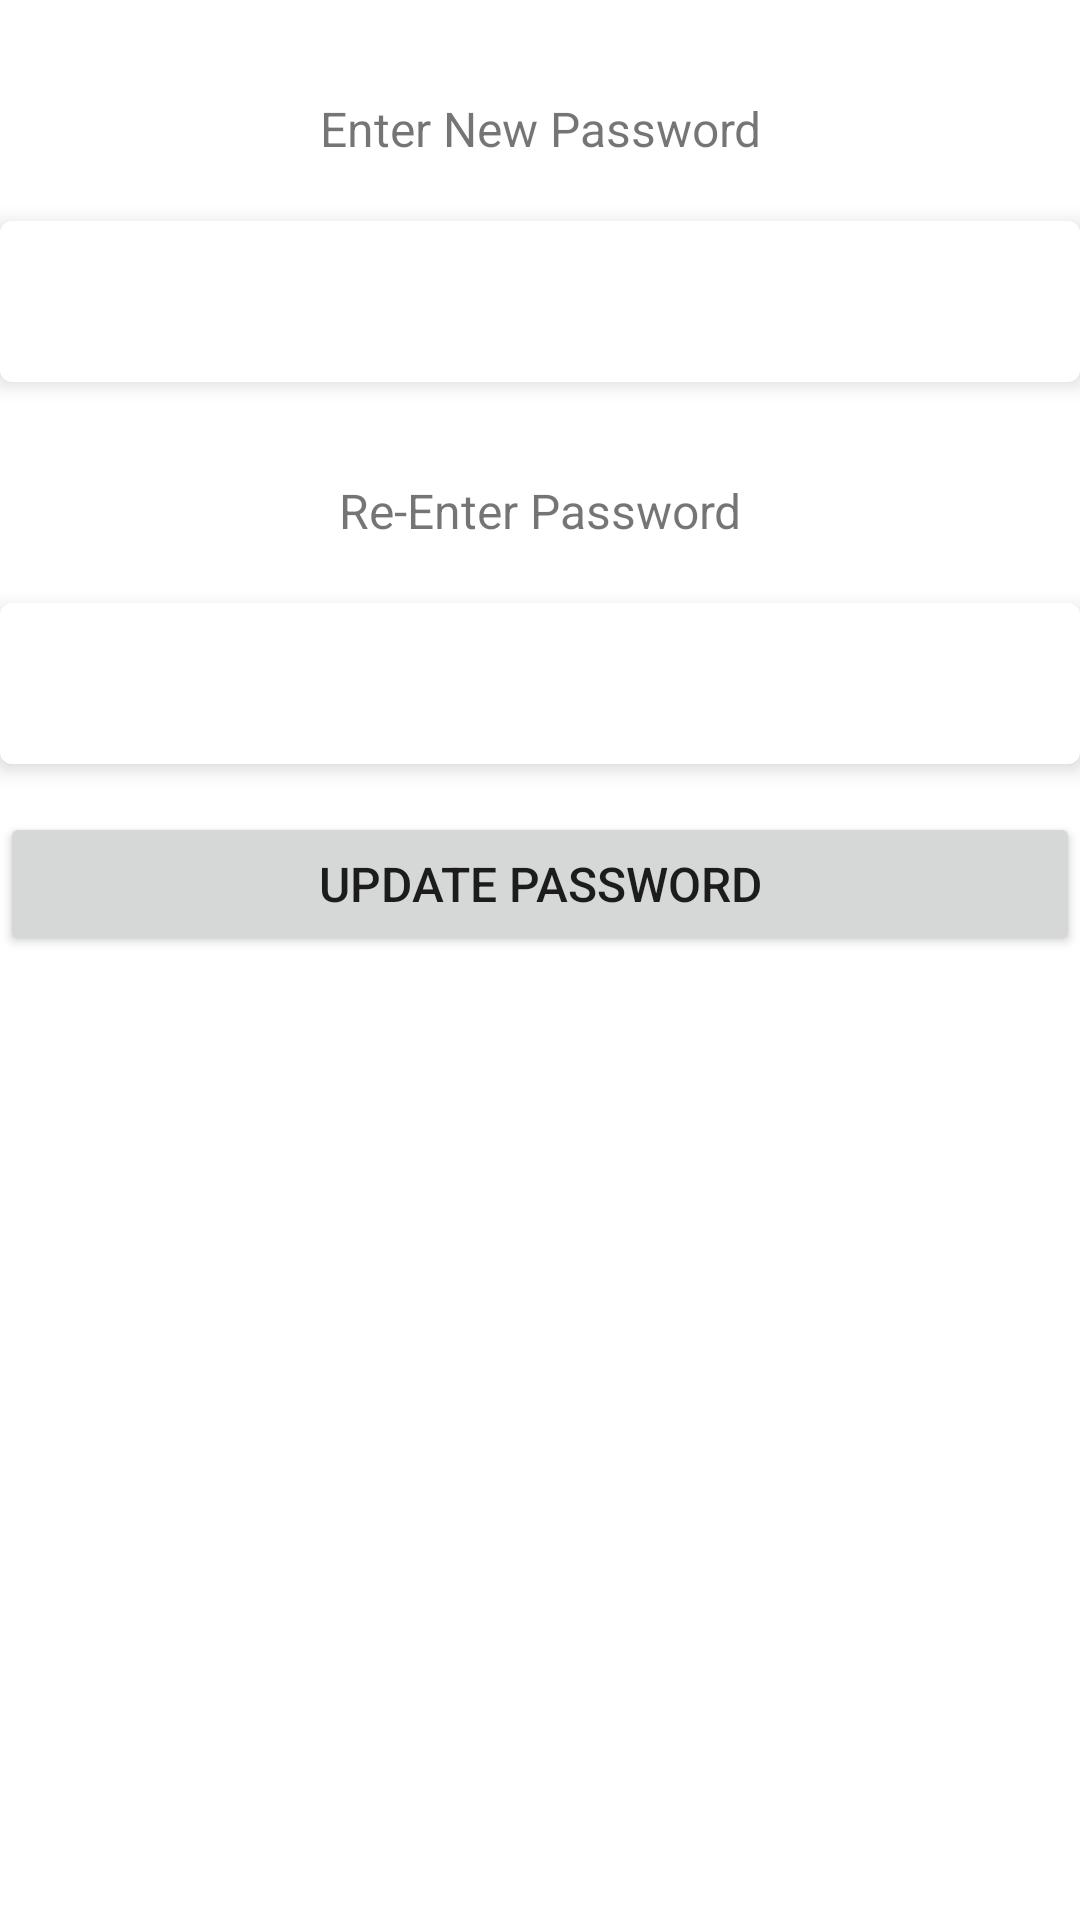

The Android layout XML behind this screen, and the referenced resources:
<!-- AndroidManifest.xml: application theme Theme.ClassManager -->
<!-- res/layout/fragment_change_password.xml -->
<?xml version="1.0" encoding="utf-8"?>
<LinearLayout xmlns:android="http://schemas.android.com/apk/res/android"
    android:layout_width="match_parent"
    android:layout_height="match_parent"
    android:orientation="vertical"
    android:gravity="center_horizontal"
    android:layout_marginTop="64dp"
    >

    <TextView
        android:layout_width="match_parent"
        android:layout_height="wrap_content"
        android:text="Enter New Password"
        style="@style/style_text_view"
        android:gravity="center_horizontal"/>

    <EditText
        android:id="@+id/etNewPassword"
        android:layout_width="match_parent"
        android:layout_height="wrap_content"
        android:layout_marginTop="@dimen/margin_scale1"
        style="@style/style_edit_text"
        android:inputType="textPassword" />

    <TextView
        android:layout_width="match_parent"
        android:layout_height="wrap_content"
        android:text="Re-Enter Password"
        style="@style/style_text_view"
        android:gravity="center_horizontal"/>

    <EditText
        android:id="@+id/etNewPassword2"
        android:layout_width="match_parent"
        android:layout_height="wrap_content"
        android:layout_marginTop="@dimen/margin_scale1"
        style="@style/style_edit_text"
        android:inputType="textPassword" />

    <Button
        android:id="@+id/btnUpdatePassword"
        android:layout_width="match_parent"
        android:layout_height="wrap_content"
        android:layout_marginTop="@dimen/margin_scale4"
        android:padding="@dimen/margin_scale3"
        android:textSize="@dimen/font_size_normal"
        android:text="Update Password"
        />


</LinearLayout>
<!-- resources referenced by this layout -->
<resources>
  <dimen name="font_size_normal">16sp</dimen>
  <dimen name="margin_scale1">4dp</dimen>
  
      //fonts
  <dimen name="margin_scale3">12dp</dimen>
  <dimen name="margin_scale4">16dp</dimen>
  <style name="style_edit_text">
          <item name="android:layout_marginTop">@dimen/margin_scale4</item>
          <item name="android:padding">@dimen/margin_scale4</item>
          <item name="android:background">@drawable/custom_shape</item>
          <item name="android:elevation">@dimen/margin_scale1</item>
          <item name="android:textSize">@dimen/font_size_normal</item>
          <item name="android:gravity">center_vertical</item>
      </style>
  <style name="style_text_view">
          <item name="android:layout_marginTop">@dimen/margin_scale4</item>
          <item name="android:padding">@dimen/margin_scale4</item>
  
  
          <item name="android:textSize">@dimen/font_size_normal</item>
          <item name="android:gravity">center_vertical</item>
      </style>
  <style name="Theme.ClassManager" parent="Theme.MaterialComponents.DayNight.NoActionBar">
          
          <item name="colorPrimary">@color/saffron</item>
          <item name="colorPrimaryVariant">@color/saffron_700</item>
          <item name="colorOnPrimary">@color/white</item>
          
          <item name="colorSecondary">@color/green_light</item>
          <item name="colorSecondaryVariant">@color/xbox_green</item>
          <item name="colorOnSecondary">@color/black</item>
          
          <item name="android:statusBarColor" tools:targetApi="l">?attr/colorPrimaryVariant</item>
          
      </style>
  <!-- drawable custom_shape (drawable) -->
  <?xml version="1.0" encoding="utf-8"?>
  <shape android:shape="rectangle" xmlns:android="http://schemas.android.com/apk/res/android">
  <solid android:color="@color/white"/>
      <corners android:radius="@dimen/margin_scale1"/>
  </shape>
  <color name="saffron">#FF9933</color>
  <color name="saffron_700">#CE7115</color>
  <color name="white">#FFFFFFFF</color>
  <color name="green_light">#93BF41</color>
  <color name="xbox_green">#0e7a0d</color>
  <color name="black">#FF000000</color>
</resources>
